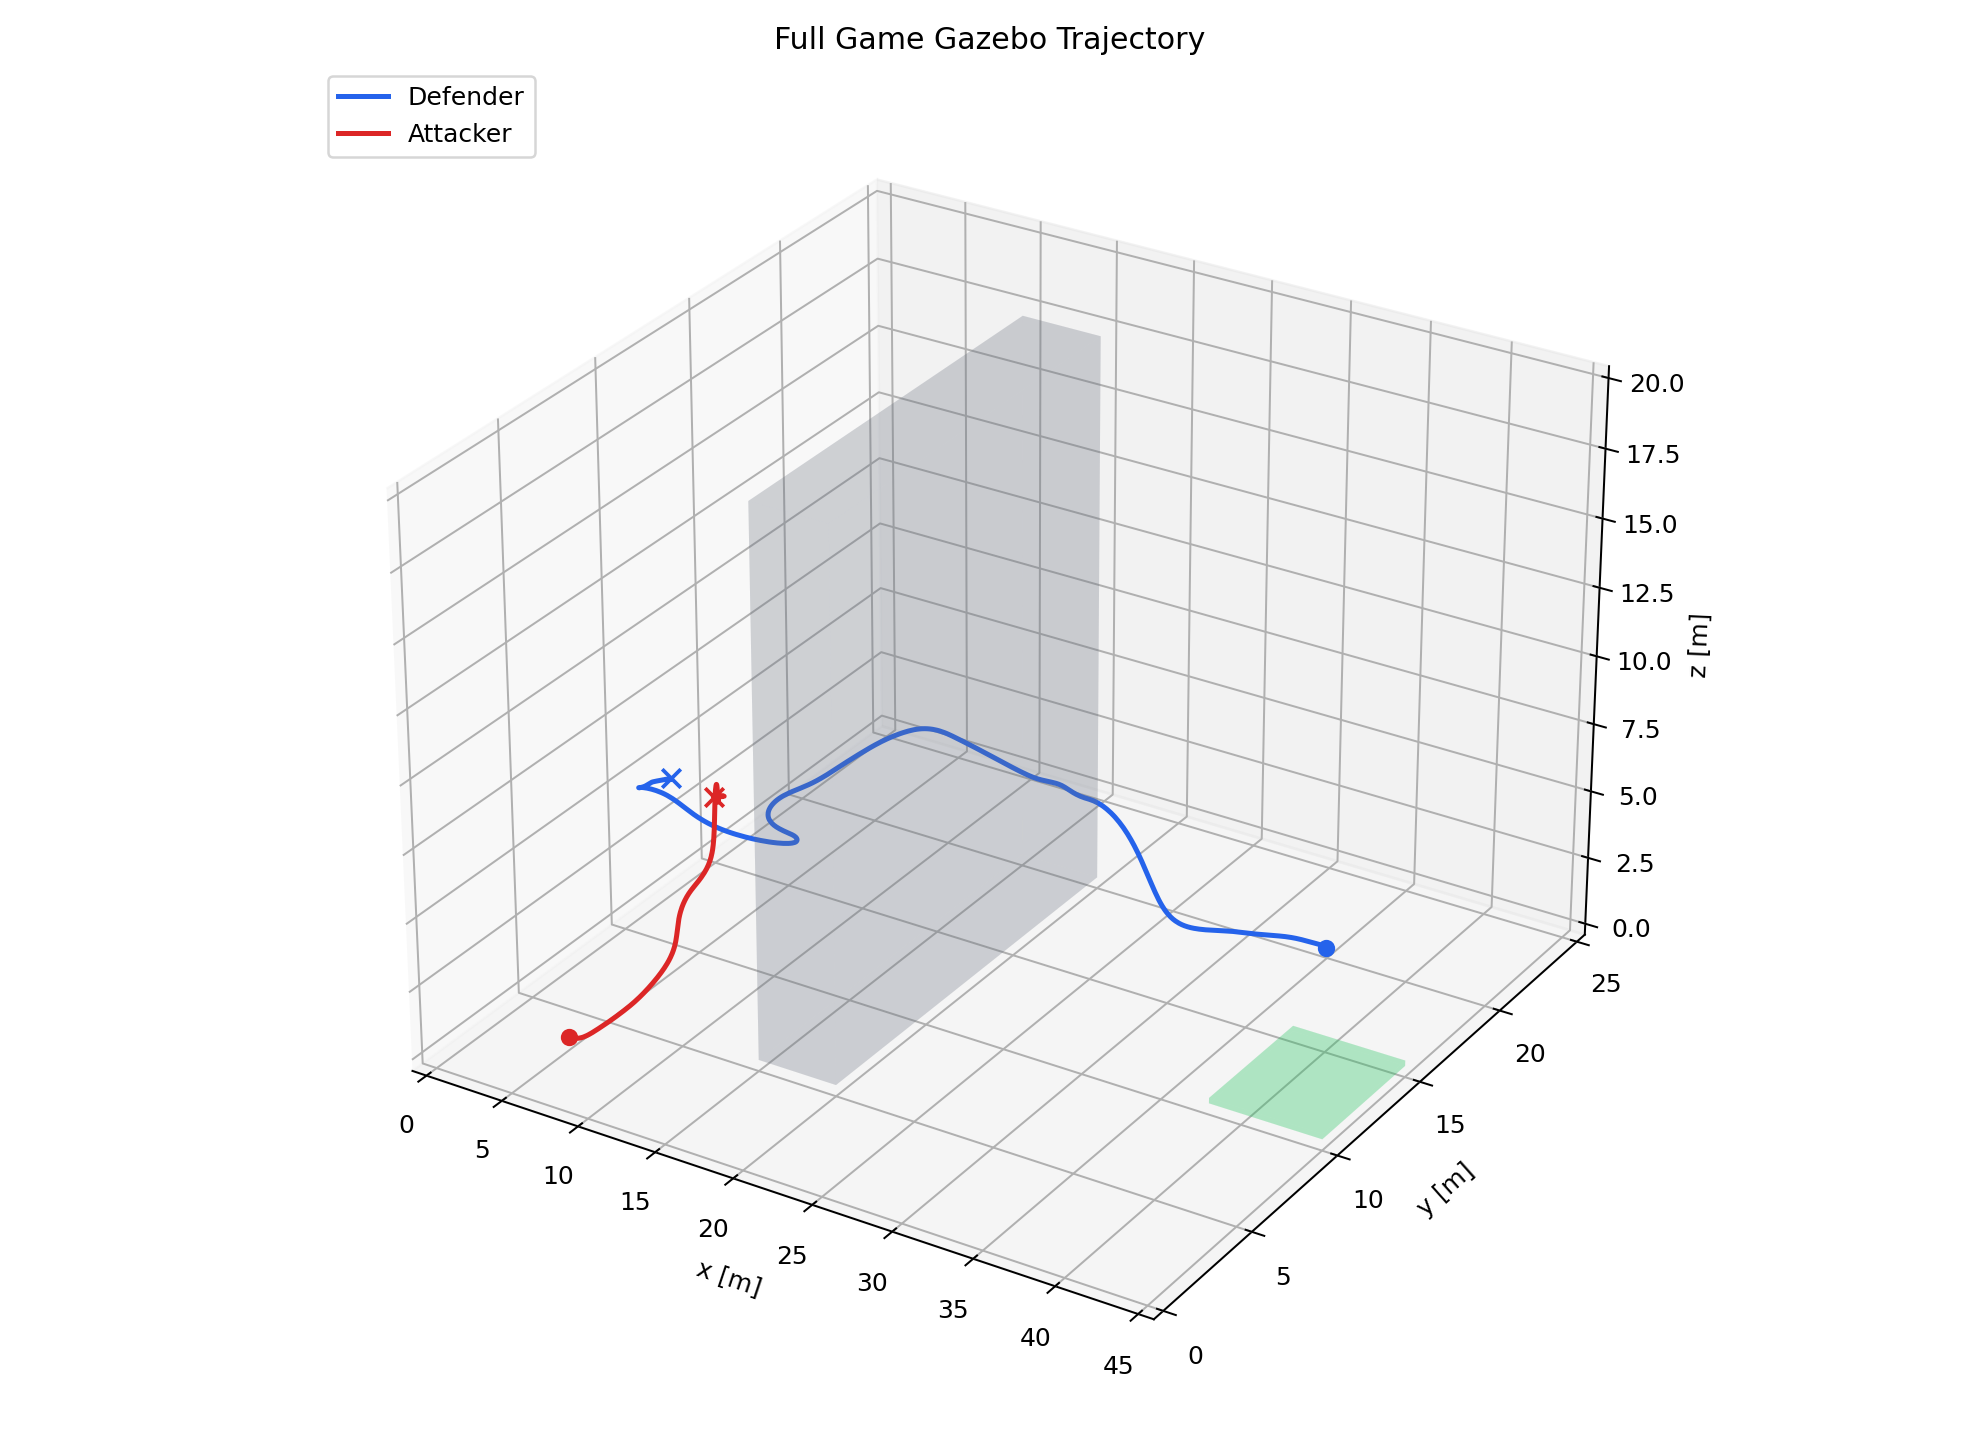

The table this chart was drawn from, first rows:
vehicle, stamp, x, y, z
defender, 1776663123, 34.99, 19.95, -0.01847
defender, 1776663123, 34.99, 19.95, -0.01823
defender, 1776663123, 34.99, 19.95, -0.01737
defender, 1776663123, 34.99, 19.95, -0.0171
defender, 1776663123, 34.99, 19.94, -0.0167
defender, 1776663123, 34.99, 19.94, -0.01633
defender, 1776663123, 34.99, 19.94, -0.01621
defender, 1776663123, 34.99, 19.94, -0.01584
defender, 1776663123, 34.99, 19.94, -0.01548
defender, 1776663124, 34.98, 19.94, -0.01508
defender, 1776663124, 34.98, 19.94, -0.01459
defender, 1776663124, 34.98, 19.94, -0.01435
defender, 1776663124, 34.98, 19.94, -0.01417
defender, 1776663124, 34.98, 19.94, -0.01414
defender, 1776663124, 34.99, 19.94, -0.0142
defender, 1776663124, 34.99, 19.94, -0.01426
defender, 1776663124, 34.99, 19.94, -0.01432
defender, 1776663124, 34.99, 19.94, -0.01432
defender, 1776663124, 34.99, 19.94, -0.01426
defender, 1776663124, 34.99, 19.94, -0.01426
defender, 1776663124, 34.99, 19.94, -0.01432
defender, 1776663124, 34.99, 19.94, -0.01441
defender, 1776663124, 34.99, 19.94, -0.01453
defender, 1776663124, 34.99, 19.94, -0.01469
defender, 1776663124, 34.99, 19.95, -0.01487
defender, 1776663124, 34.99, 19.95, -0.01502
defender, 1776663124, 34.99, 19.95, -0.01526
defender, 1776663124, 34.99, 19.95, -0.01533
defender, 1776663124, 34.99, 19.95, -0.01551
defender, 1776663124, 34.99, 19.95, -0.01563
defender, 1776663124, 34.99, 19.95, -0.01569
defender, 1776663124, 34.99, 19.95, -0.01566
defender, 1776663124, 34.99, 19.95, -0.01557
defender, 1776663124, 34.99, 19.95, -0.01539
defender, 1776663125, 34.99, 19.95, -0.0152
defender, 1776663125, 34.99, 19.95, -0.01502
defender, 1776663125, 34.99, 19.95, -0.01484
defender, 1776663125, 34.99, 19.95, -0.01459
defender, 1776663125, 34.99, 19.95, -0.01432
defender, 1776663125, 34.99, 19.95, -0.01401
defender, 1776663125, 34.99, 19.95, -0.01383
defender, 1776663125, 34.99, 19.95, -0.01356
defender, 1776663125, 34.99, 19.95, -0.0131
defender, 1776663125, 34.99, 19.95, -0.01258
defender, 1776663125, 34.99, 19.95, -0.01197
defender, 1776663125, 34.99, 19.95, -0.01121
defender, 1776663125, 34.99, 19.95, -0.01078
defender, 1776663125, 35, 19.95, -0.01032
defender, 1776663125, 34.99, 19.95, -0.009985
defender, 1776663125, 34.99, 19.95, -0.009711
defender, 1776663125, 34.99, 19.95, -0.009558
defender, 1776663125, 34.99, 19.95, -0.009344
defender, 1776663125, 34.99, 19.95, -0.009222
defender, 1776663125, 34.99, 19.95, -0.009131
defender, 1776663125, 34.99, 19.96, -0.008978
defender, 1776663125, 34.99, 19.96, -0.008765
defender, 1776663125, 34.99, 19.96, -0.008673
defender, 1776663125, 34.99, 19.96, -0.008276
defender, 1776663125, 34.99, 19.96, -0.007819
defender, 1776663126, 34.99, 19.96, -0.007269
... 2,344 more rows
